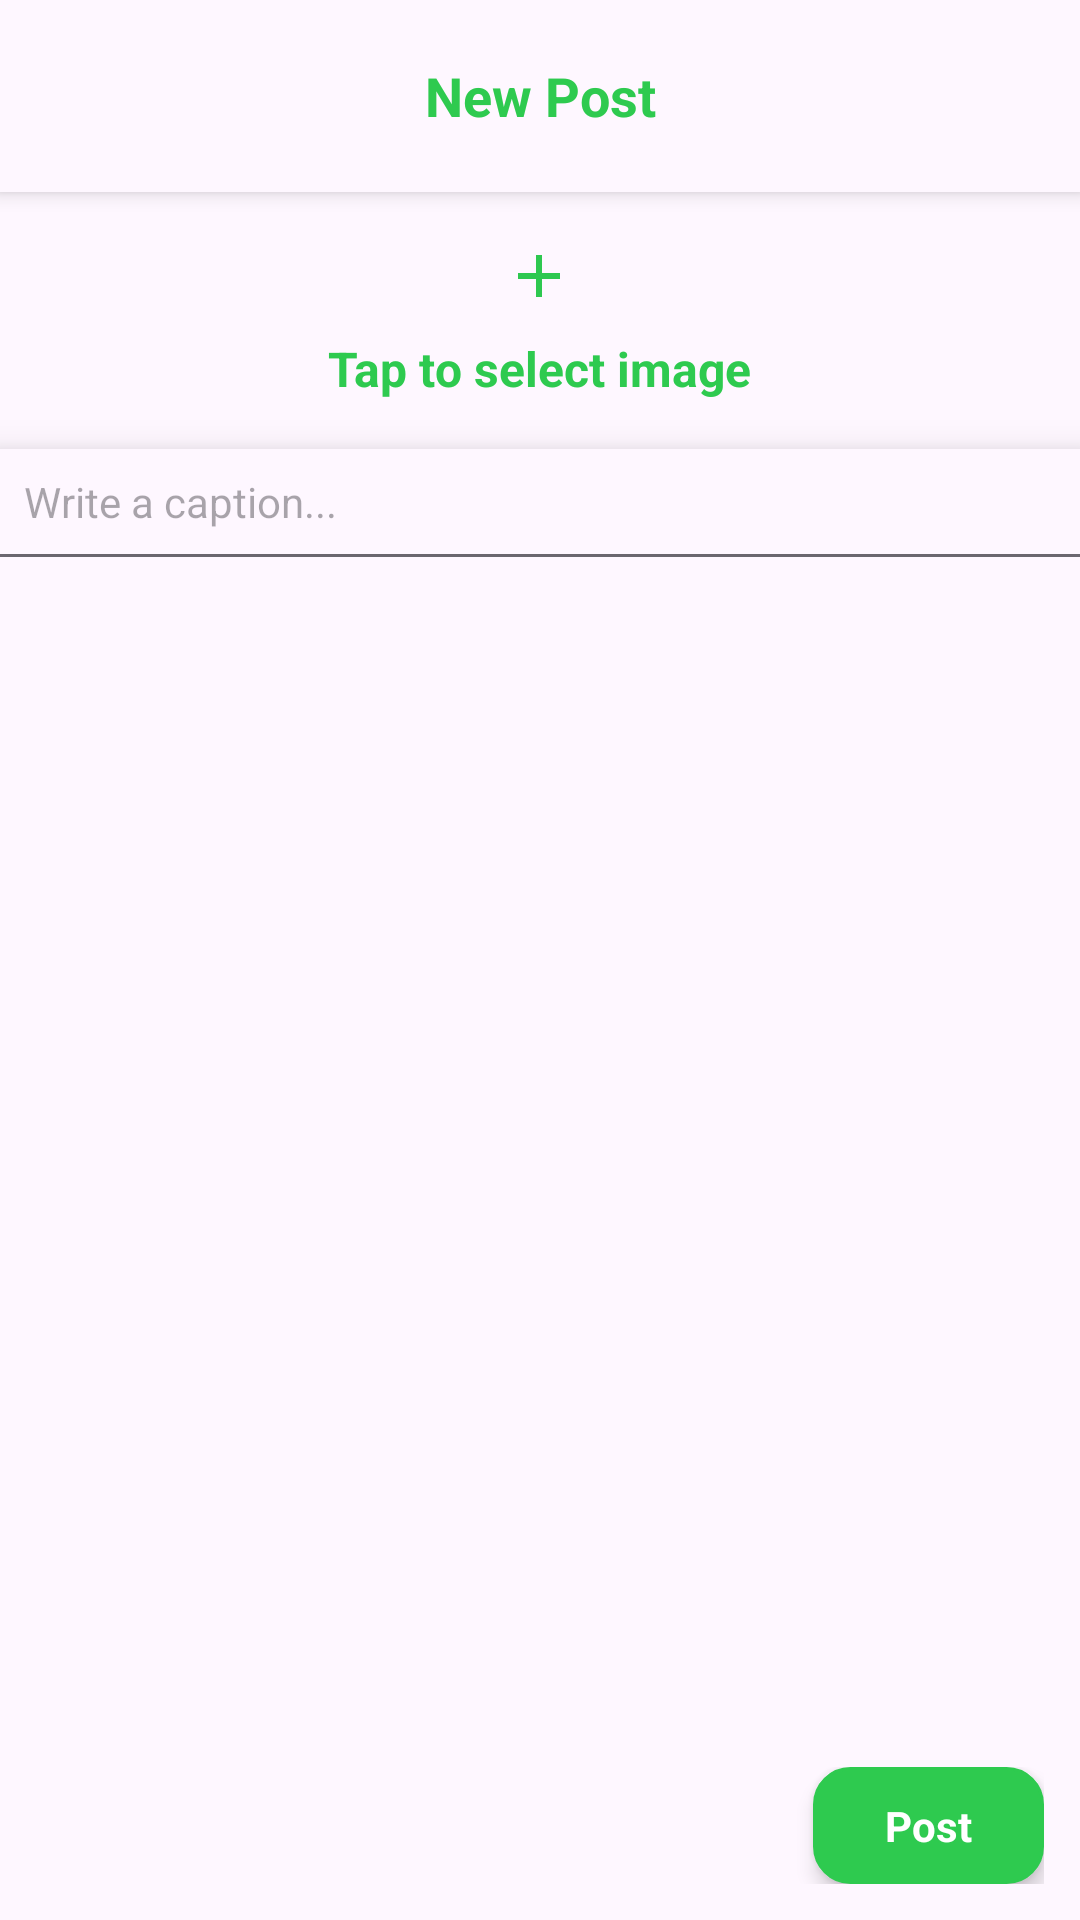

Layout XML and referenced resources for this Android screen:
<!-- AndroidManifest.xml: application theme Theme.Instagram -->
<!-- res/layout/activity_post_page.xml -->
<?xml version="1.0" encoding="utf-8"?>
<LinearLayout xmlns:android="http://schemas.android.com/apk/res/android"
    xmlns:app="http://schemas.android.com/apk/res-auto"
    xmlns:tools="http://schemas.android.com/tools"
    android:id="@+id/main"
    android:layout_width="match_parent"
    android:layout_height="match_parent"
    android:orientation="vertical"
    android:background="?android:colorBackground"
    tools:context=".post_page">

    
    <LinearLayout
        android:layout_width="match_parent"
        android:layout_height="?attr/actionBarSize"
        android:orientation="horizontal"
        android:gravity="center_vertical"
        android:paddingHorizontal="8dp"
        android:background="?attr/colorSurface"
        android:elevation="4dp">

        <TextView
            android:layout_width="0dp"
            android:layout_height="wrap_content"
            android:layout_weight="1"
            android:text="New Post"
            android:textColor="@color/green"
            android:textSize="18sp"
            android:textStyle="bold"
            android:gravity="center"/>
    </LinearLayout>

    
    <ScrollView
        android:layout_width="match_parent"
        android:layout_height="0dp"
        android:layout_weight="1">

        <LinearLayout
            android:layout_width="match_parent"
            android:layout_height="wrap_content"
            android:orientation="vertical"
            android:paddingBottom="16dp">

            
            <ImageView
                android:id="@+id/selectedImage"
                android:layout_width="match_parent"
                android:layout_height="500dp"
                android:scaleType="centerCrop"
                android:background="?attr/colorSurfaceVariant"
                android:contentDescription="Selected image"
                android:visibility="gone"/>

            
            <LinearLayout
                android:layout_width="match_parent"
                android:layout_height="wrap_content"
                android:gravity="center"
                android:orientation="vertical">

                <TextView
                    android:id="@+id/selectImageText"
                    android:layout_width="wrap_content"
                    android:layout_height="wrap_content"
                    android:drawableTop="@drawable/baseline_add_24"
                    android:drawablePadding="8dp"
                    android:padding="16dp"
                    android:text="Tap to select image"
                    android:textColor="@color/green"
                    android:textSize="16sp"
                    android:textStyle="bold" />
            </LinearLayout>

            
            <LinearLayout
                android:layout_width="match_parent"
                android:layout_height="wrap_content"
                android:orientation="horizontal"
                android:padding="8dp"
                android:background="?attr/colorSurface"
                android:elevation="8dp">

                <EditText
                    android:id="@+id/captionInput"
                    android:layout_width="0dp"
                    android:layout_height="wrap_content"
                    android:layout_weight="1"
                    android:hint="Write a caption..."
                    android:textColor="@color/green"
                    android:textSize="14sp"
                    android:background="@null"
                    android:inputType="textMultiLine"
                    android:maxLines="5" />
            </LinearLayout>

            
            <View
                android:layout_width="match_parent"
                android:layout_height="1dp"
                android:background="?attr/colorOutline" />
        </LinearLayout>
    </ScrollView>

    
    <LinearLayout
        android:layout_width="match_parent"
        android:layout_height="wrap_content"
        android:gravity="end"
        android:padding="12dp">

        <TextView
            android:id="@+id/postButton"
            android:layout_width="wrap_content"
            android:layout_height="wrap_content"
            android:paddingHorizontal="24dp"
            android:paddingVertical="10dp"
            android:text="Post"
            android:textStyle="bold"
            android:textColor="@color/white"
            android:backgroundTint="@color/green"
            android:background="@drawable/rounded_btn"
            android:elevation="4dp"/>
    </LinearLayout>
</LinearLayout>
<!-- resources referenced by this layout -->
<resources>
  <color name="green">#2ECA4F</color>
  <color name="white">#FFFFFFFF</color>
  <!-- drawable baseline_add_24 (drawable) -->
  <vector xmlns:android="http://schemas.android.com/apk/res/android" android:height="24dp" android:tint="#2EC850" android:viewportHeight="24" android:viewportWidth="24" android:width="24dp">
        
      <path android:fillColor="@android:color/white" android:pathData="M19,13h-6v6h-2v-6H5v-2h6V5h2v6h6v2z"/>
      
  </vector>
  <!-- drawable rounded_btn (drawable) -->
  <selector xmlns:android="http://schemas.android.com/apk/res/android">
      
      <item android:state_pressed="true">
          <shape android:shape="rectangle">
              <gradient
                  android:angle="270"
                  android:startColor="#1C6B30"
                  android:endColor="#2E9C44"
                  android:type="linear" />
              <corners android:radius="12dp" />
          </shape>
      </item>
  
      
      <item>
          <shape android:shape="rectangle">
              <gradient
                  android:angle="270"
                  android:startColor="#3AD45E"
                  android:centerColor="#2ECA4F"
                  android:endColor="#228B3C"
                  android:type="linear" />
              <corners android:radius="12dp" />
              <stroke android:color="#155B28" android:width="1dp" />
              <padding android:top="10dp" android:bottom="10dp" />
          </shape>
      </item>
  </selector>
  <style name="Theme.Instagram" parent="Base.Theme.Instagram" />
  <style name="Base.Theme.Instagram" parent="Theme.Material3.DayNight.NoActionBar">
          
          <item name="colorPrimary">@color/green</item>
          <item name="colorPrimaryContainer">@color/green</item>
          <item name="colorOnPrimary">@android:color/white</item> 
      </style>
</resources>
